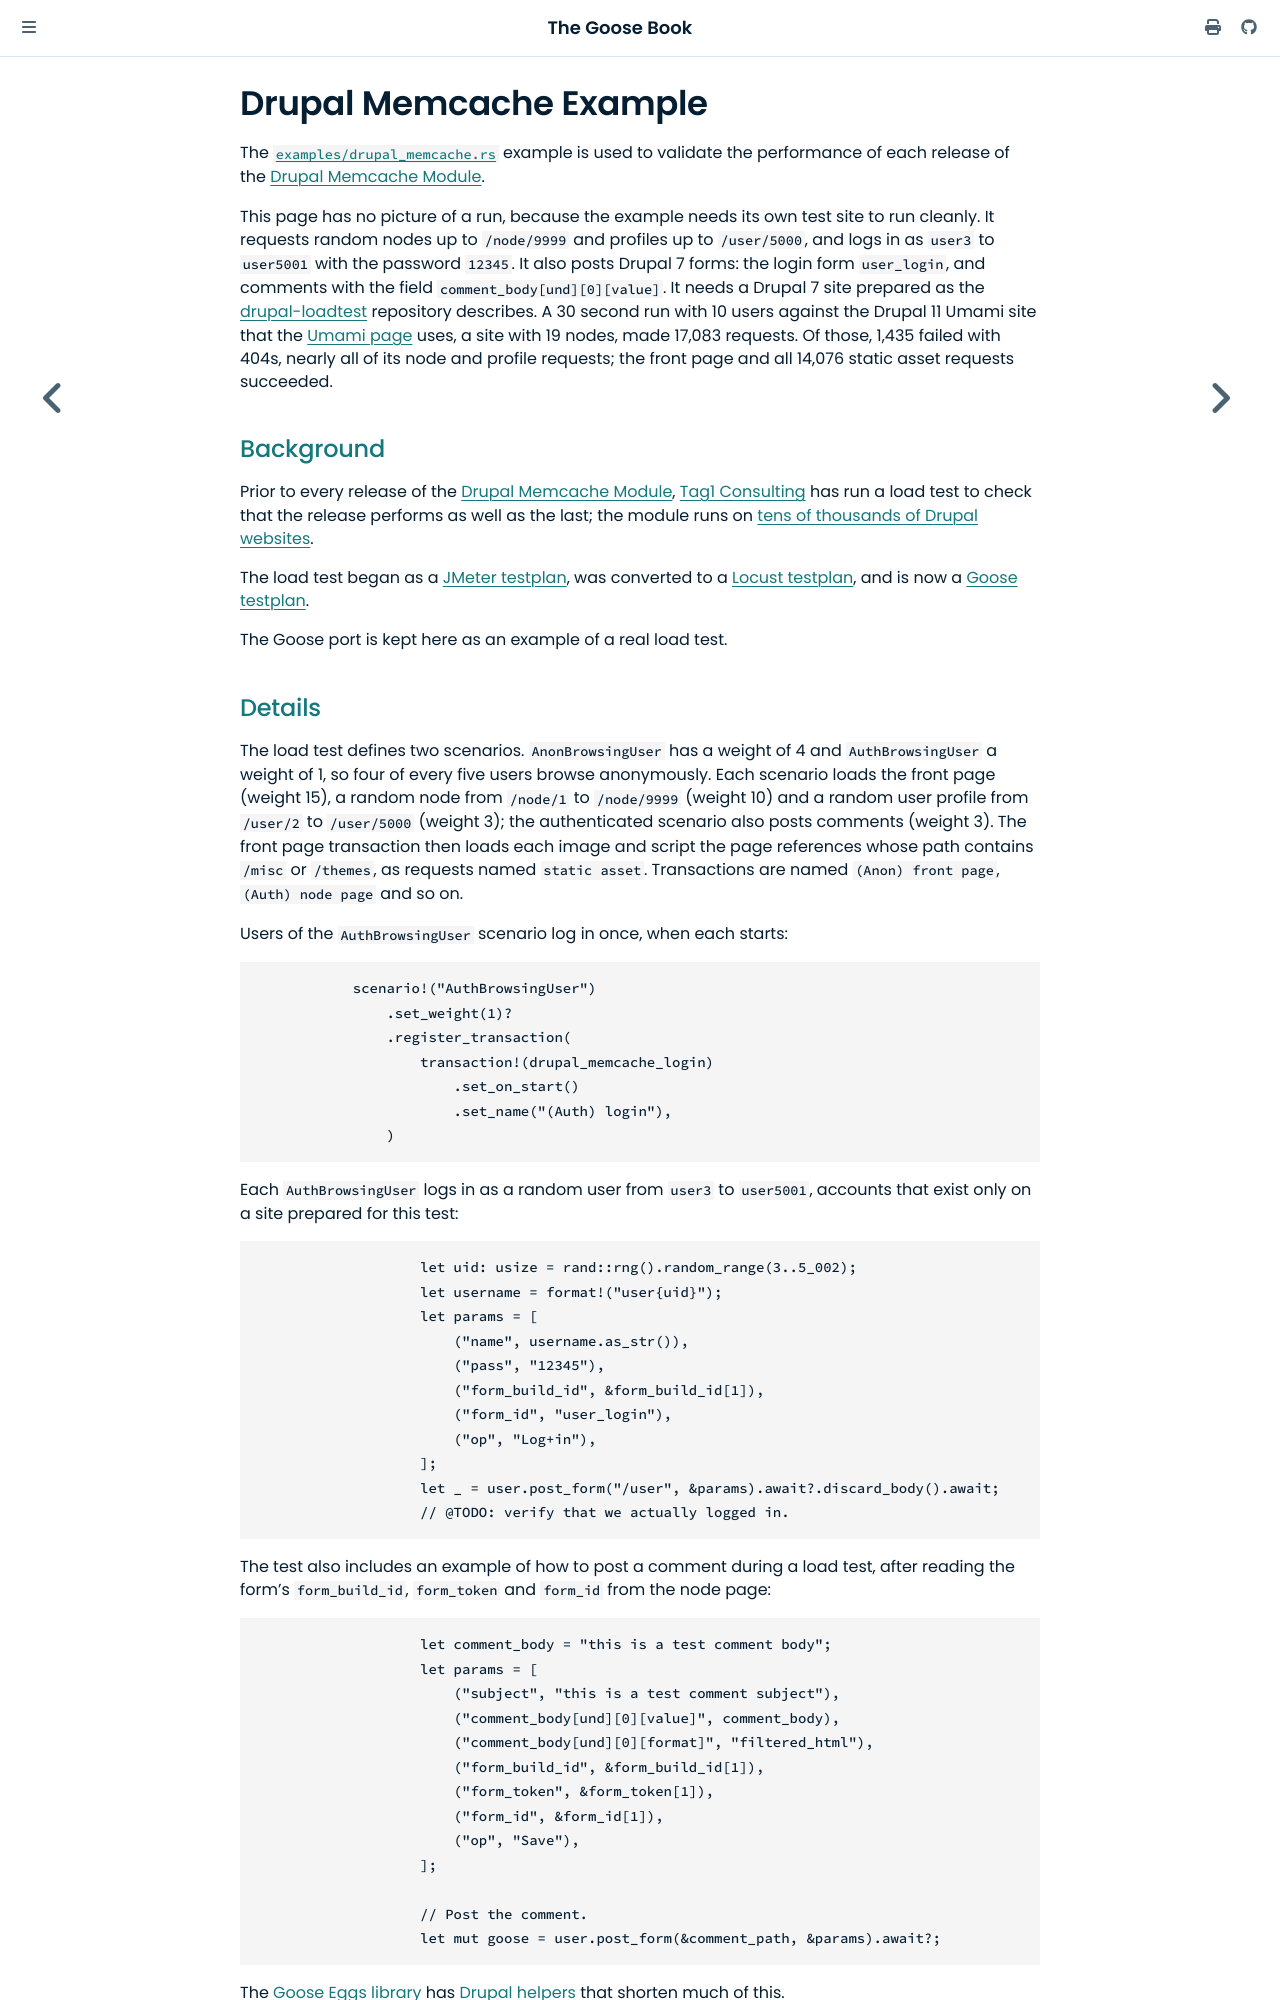

repository: tag1consulting/goose · page: example/drupal-memcache.html · generator: mdbook

# Drupal Memcache Example

The [`examples/drupal_memcache.rs`](https://github.com/tag1consulting/goose/blob/main/examples/drupal_memcache.rs) example is used to validate the performance of each release of the [Drupal Memcache Module](https://www.drupal.org/project/memcache).
